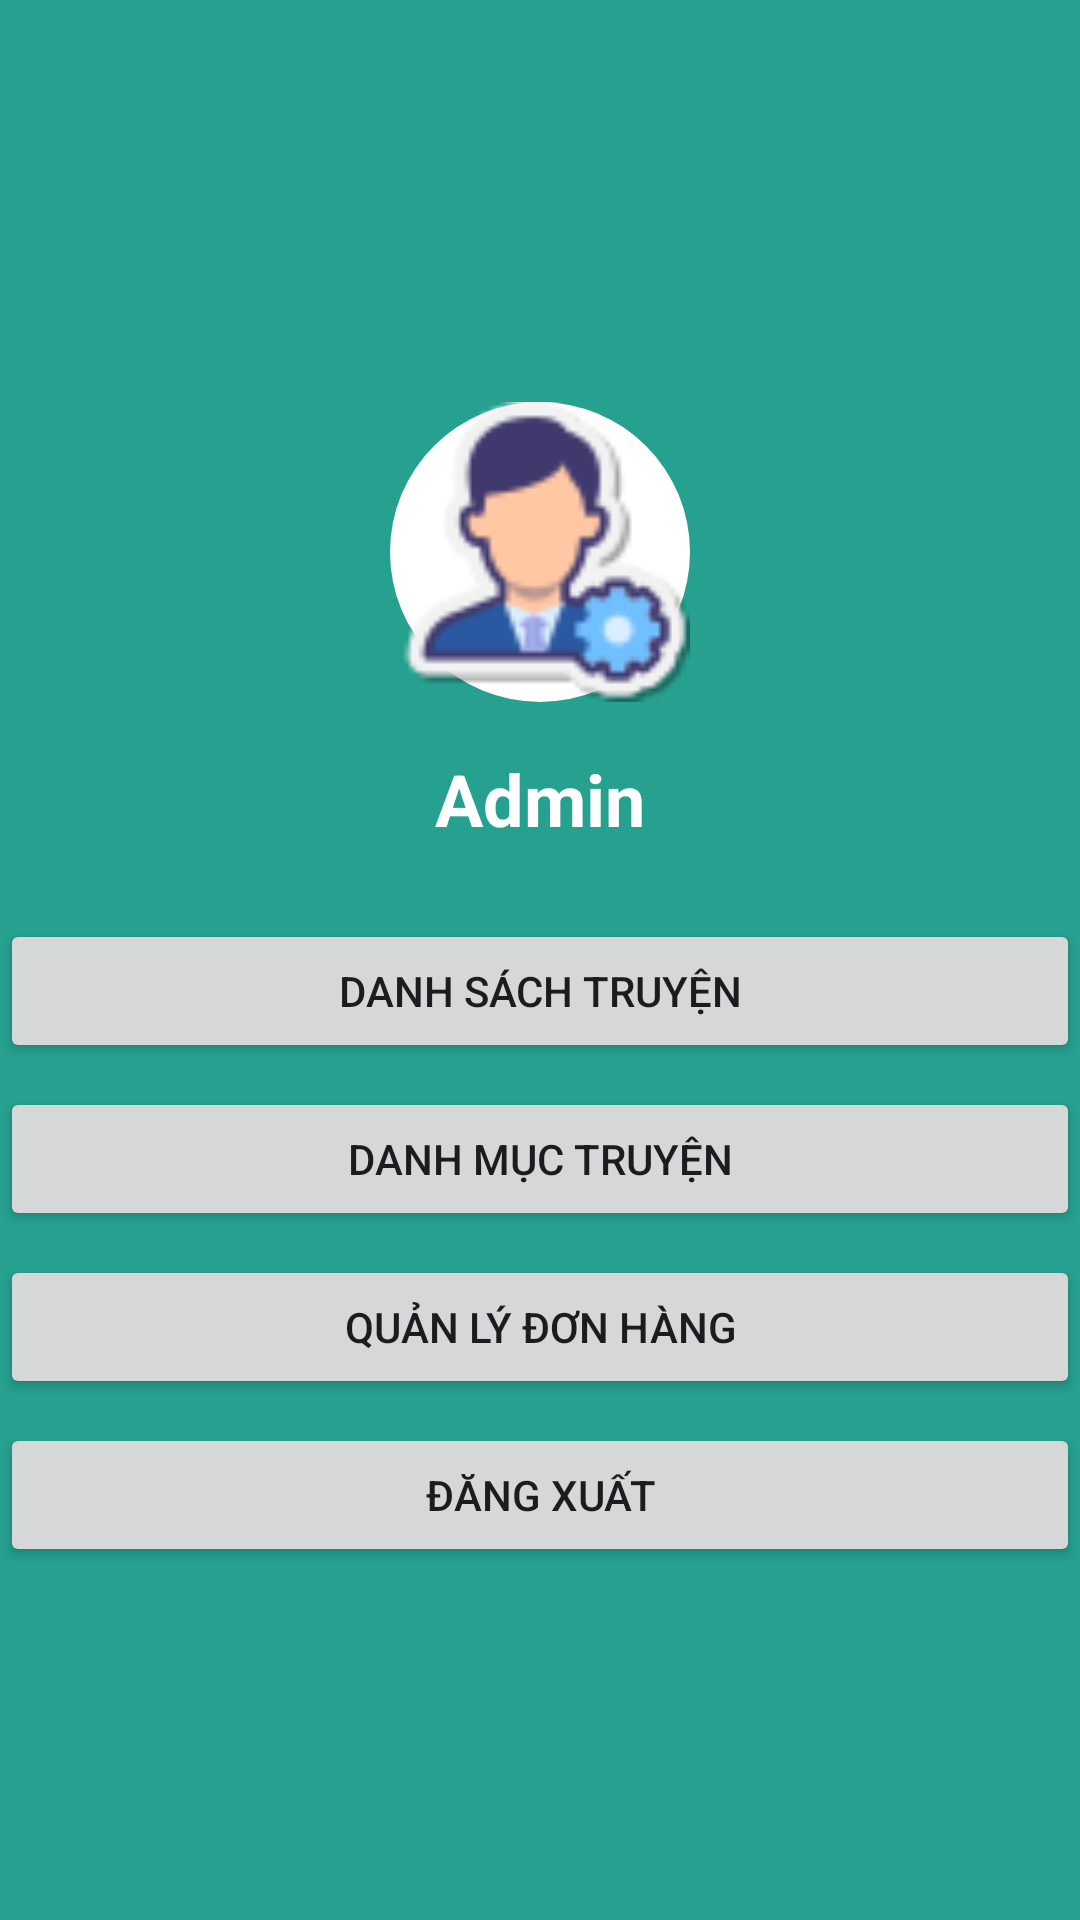

Layout XML and referenced resources for this Android screen:
<!-- AndroidManifest.xml: application theme Theme.NhomSunDayQLSach -->
<!-- res/layout/activity_admin.xml -->
<?xml version="1.0" encoding="utf-8"?>
<androidx.constraintlayout.widget.ConstraintLayout
    xmlns:android="http://schemas.android.com/apk/res/android"
    xmlns:app="http://schemas.android.com/apk/res-auto"
    android:layout_width="match_parent"
    android:layout_height="match_parent"
    android:background="@color/colorPrimary">


    <ImageView
        android:id="@+id/ivCircularImage"
        android:layout_width="100dp"
        android:layout_height="100dp"
        android:src="@drawable/avataradmin"
    android:layout_marginTop="16dp"
    app:layout_constraintStart_toStartOf="parent"
    app:layout_constraintEnd_toEndOf="parent"
    app:layout_constraintTop_toTopOf="parent"
    app:layout_constraintBottom_toTopOf="@+id/linearLayout"
    app:layout_constraintVertical_chainStyle="packed"
    app:layout_constraintHorizontal_bias="0.5"
    android:background="@drawable/circle_background"

    />


    <LinearLayout
        android:id="@+id/linearLayout"
        android:layout_width="match_parent"
        android:layout_height="wrap_content"
        android:orientation="vertical"
        app:layout_constraintStart_toStartOf="parent"
        app:layout_constraintEnd_toEndOf="parent"
        app:layout_constraintTop_toBottomOf="@+id/ivCircularImage"
        app:layout_constraintBottom_toBottomOf="parent">

        
        <TextView
            android:layout_width="wrap_content"
            android:layout_height="wrap_content"
            android:text="Admin"
            android:textSize="24sp"
            android:textStyle="bold"
            android:layout_gravity="center"
            android:textColor="#ffffff"
        android:layout_marginTop="16dp"
        android:layout_marginBottom="16dp"/>

        
        <Button
            android:id="@+id/btnAddProduct"
            android:layout_width="match_parent"
            android:layout_height="wrap_content"
            android:text="Danh Sách Truyện"
            android:layout_marginTop="8dp"/>

        <Button
            android:id="@+id/btnAddCategory"
            android:layout_width="match_parent"
            android:layout_height="wrap_content"
            android:text="Danh Mục Truyện"
            android:layout_marginTop="8dp"/>

        <Button
            android:id="@+id/btnManageOrders"
            android:layout_width="match_parent"
            android:layout_height="wrap_content"
            android:text="Quản Lý Đơn Hàng"
            android:layout_marginTop="8dp"/>

        <Button
            android:id="@+id/btnLogout"
            android:layout_width="match_parent"
            android:layout_height="wrap_content"
            android:text="Đăng Xuất"
            android:layout_marginTop="8dp"/>

    </LinearLayout>

</androidx.constraintlayout.widget.ConstraintLayout>
<!-- resources referenced by this layout -->
<resources>
  <color name="colorPrimary">#26A08F</color>
  <!-- drawable avataradmin: png bitmap (drawable, 3377 bytes) -->
  <!-- drawable circle_background (drawable) -->
  <shape xmlns:android="http://schemas.android.com/apk/res/android"
      android:shape="oval">
      <solid android:color="#FFFFFF" /> 
      <size
          android:width="120dp"
          android:height="120dp" />
  </shape>
  <style name="Theme.NhomSunDayQLSach" parent="Base.Theme.NhomSunDayQLSach" />
  <style name="Base.Theme.NhomSunDayQLSach" parent="Theme.Material3.DayNight.NoActionBar">
          
          
      </style>
</resources>
